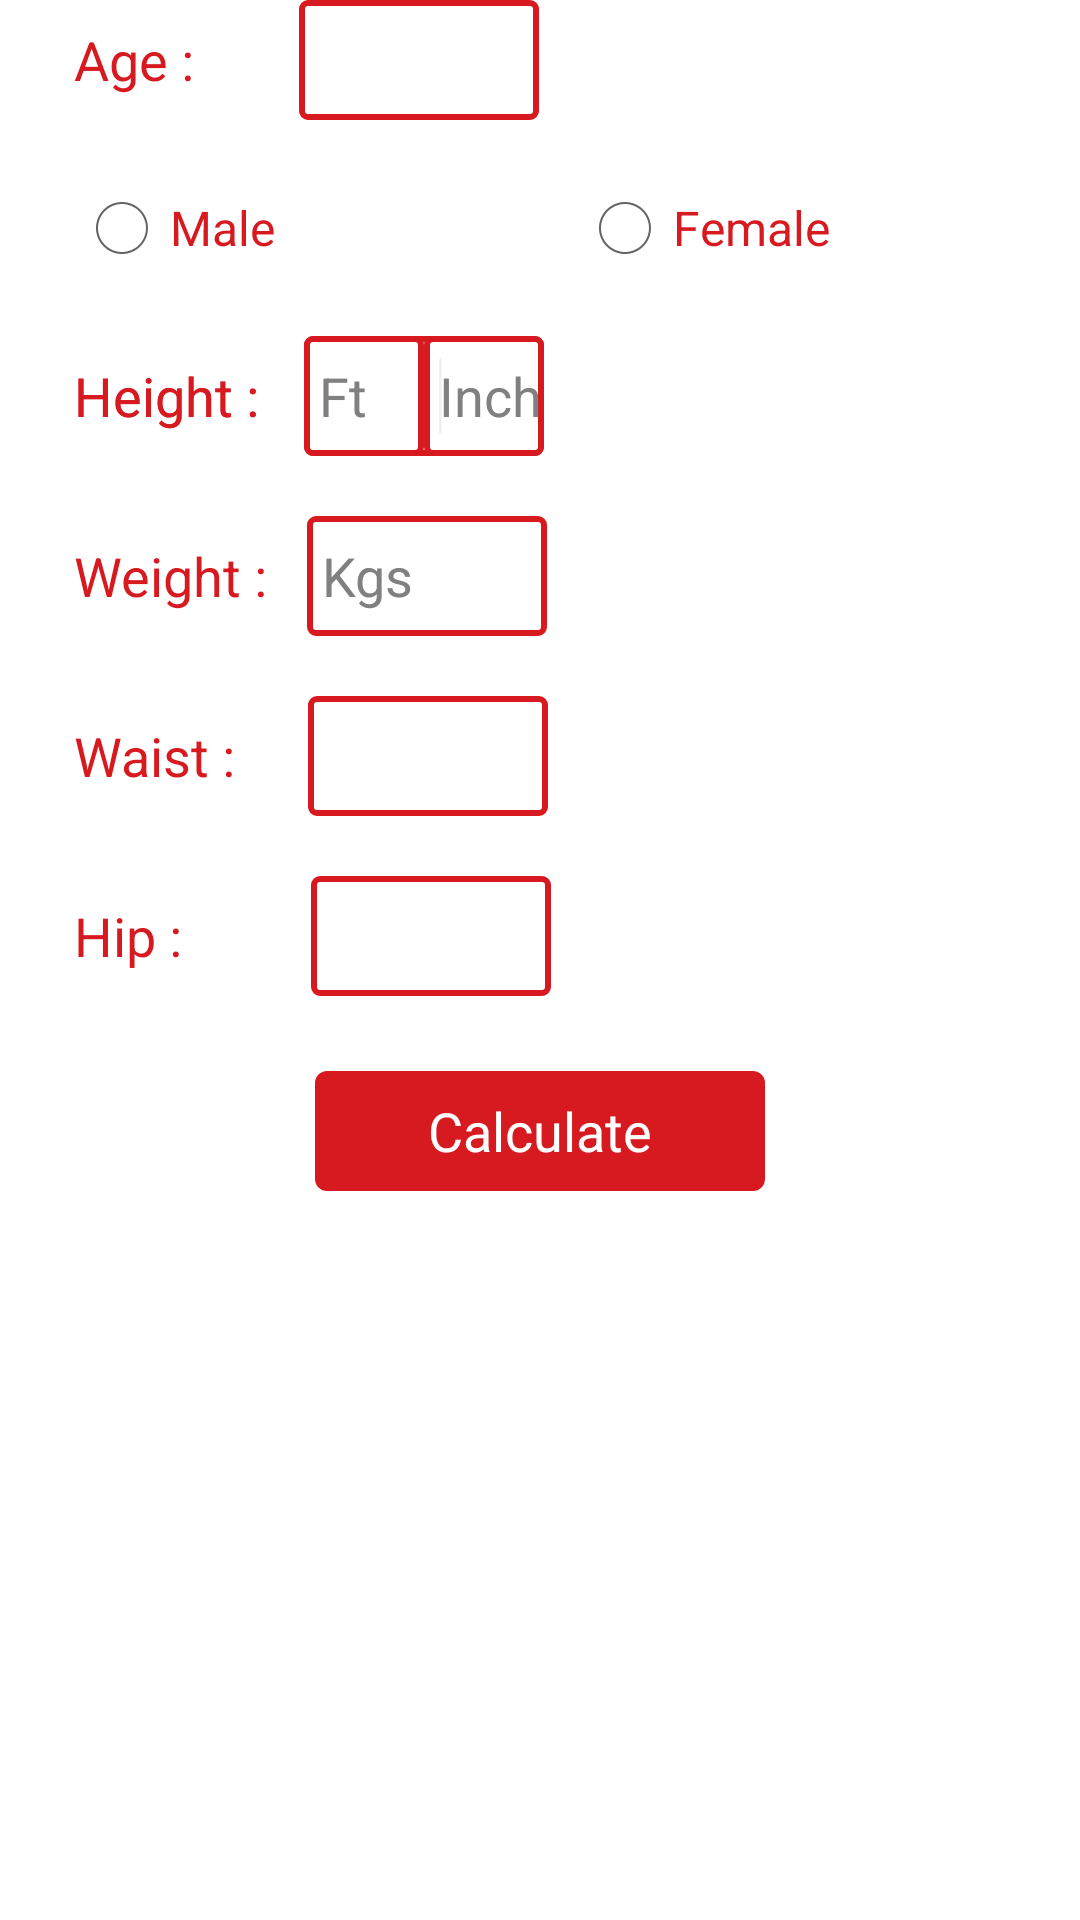

The Android layout XML behind this screen, and the referenced resources:
<!-- AndroidManifest.xml: application theme AppTheme -->
<!-- res/layout/bmicalc.xml -->
<ScrollView xmlns:android="http://schemas.android.com/apk/res/android"
    xmlns:tools="http://schemas.android.com/tools"
    android:layout_width="match_parent"
    android:layout_height="match_parent" >
- 

    <RelativeLayout
        android:layout_width="match_parent"
        android:layout_height="match_parent"
        android:paddingBottom="@dimen/activity_vertical_margin"
        android:paddingLeft="@dimen/activity_horizontal_margin"
        android:paddingRight="@dimen/activity_horizontal_margin"
        android:paddingTop="@dimen/activity_vertical_margin"
        tools:context=".MainActivity" >

        <LinearLayout
            android:id="@+id/agelinear"
            android:layout_width="match_parent"
            android:layout_height="wrap_content"
            android:layout_marginLeft="25dp"
            android:orientation="horizontal" >

            <TextView
                android:layout_width="wrap_content"
                android:layout_height="wrap_content"
                android:text="Age :"
                android:textColor="#d71920"
                android:textSize="18sp" />

            <EditText
                android:id="@+id/age"
                android:layout_width="80dp"
                android:layout_height="40dp"
                android:layout_marginLeft="35dp"
                android:background="@drawable/edittextround"
                android:ems="10"
                android:inputType="number"
                android:paddingLeft="5dp" />
        </LinearLayout>
- 

        <LinearLayout
            android:id="@+id/radiolinear"
            android:layout_width="match_parent"
            android:layout_height="wrap_content"
            android:layout_below="@+id/agelinear"
            android:layout_marginLeft="25dp"
            android:layout_marginTop="20dp"
            android:orientation="horizontal"
            android:weightSum="100" >
- 

            <RadioButton
                android:id="@+id/male"
                android:layout_width="0dp"
                android:layout_height="wrap_content"
                android:layout_alignParentLeft="true"
                android:layout_alignParentTop="true"
                android:layout_weight="50"
                android:text="Male"
                android:textColor="#d71920" />

            <RadioButton
                android:id="@+id/female"
                android:layout_width="0dp"
                android:layout_height="wrap_content"
                android:layout_alignParentTop="true"
                android:layout_toRightOf="@+id/male"
                android:layout_weight="50"
                android:text="Female"
                android:textColor="#d71920" />
        </LinearLayout>

        <LinearLayout
            android:id="@+id/heightlinear"
            android:layout_width="wrap_content"
            android:layout_height="wrap_content"
            android:layout_below="@+id/radiolinear"
            android:layout_marginLeft="25dp"
            android:layout_marginTop="20dp"
            android:orientation="horizontal" >

            <TextView
                android:layout_width="wrap_content"
                android:layout_height="wrap_content"
                android:text="Height :"
                android:textColor="#d71920"
                android:textSize="18sp" />
- 

            <EditText
                android:id="@+id/height"
                android:layout_width="80dp"
                android:layout_height="40dp"
                android:layout_marginLeft="15dp"
                android:background="@drawable/edittextround"
                android:ems="10"
                android:hint="Cms"
                android:inputType="number"
                android:paddingLeft="5dp" >

                <requestFocus />
            </EditText>
        </LinearLayout>
- 

        <LinearLayout
            android:id="@+id/heightlinear1"
            android:layout_width="wrap_content"
            android:layout_height="wrap_content"
            android:layout_below="@+id/radiolinear"
            android:layout_marginLeft="25dp"
            android:layout_marginTop="20dp"
            android:orientation="horizontal" >

            <TextView
                android:layout_width="wrap_content"
                android:layout_height="wrap_content"
                android:text="Height :"
                android:textColor="#d71920"
                android:textSize="18sp" />

            <EditText
                android:id="@+id/heightfeet"
                android:layout_width="40dp"
                android:layout_height="40dp"
                android:layout_marginLeft="15dp"
                android:background="@drawable/edittextround"
                android:ems="10"
                android:hint="Ft"
                android:inputType="number"
                android:paddingLeft="5dp" />
- 

            <EditText
                android:id="@+id/heightinch"
                android:layout_width="40dp"
                android:layout_height="40dp"
                android:background="@drawable/edittextround"
                android:ems="10"
                android:hint="Inch"
                android:inputType="number"
                android:paddingLeft="5dp" >

                <requestFocus />
            </EditText>
        </LinearLayout>
- 

        <LinearLayout
            android:id="@+id/weightlinear"
            android:layout_width="match_parent"
            android:layout_height="wrap_content"
            android:layout_below="@+id/heightlinear"
            android:layout_marginLeft="25dp"
            android:layout_marginTop="20dp"
            android:orientation="horizontal" >

            <TextView
                android:layout_width="wrap_content"
                android:layout_height="wrap_content"
                android:text="Weight :"
                android:textColor="#d71920"
                android:textSize="18sp" />

            <EditText
                android:id="@+id/weight"
                android:layout_width="80dp"
                android:layout_height="40dp"
                android:layout_marginLeft="13dp"
                android:background="@drawable/edittextround"
                android:ems="10"
                android:hint="Kgs"
                android:inputType="number"
                android:paddingLeft="5dp" />
        </LinearLayout>
- 

        <LinearLayout
            android:id="@+id/waistlinear"
            android:layout_width="match_parent"
            android:layout_height="wrap_content"
            android:layout_below="@+id/weightlinear"
            android:layout_marginLeft="25dp"
            android:layout_marginTop="20dp"
            android:orientation="horizontal"
            android:visibility="visible" >

            <TextView
                android:layout_width="wrap_content"
                android:layout_height="wrap_content"
                android:text="Waist :"
                android:textColor="#d71920"
                android:textSize="18sp" />

            <EditText
                android:id="@+id/waist"
                android:layout_width="80dp"
                android:layout_height="40dp"
                android:layout_marginLeft="24dp"
                android:background="@drawable/edittextround"
                android:ems="10"
                android:inputType="number"
                android:paddingLeft="5dp" />
        </LinearLayout>
- 

        <LinearLayout
            android:id="@+id/hiplinear"
            android:layout_width="match_parent"
            android:layout_height="wrap_content"
            android:layout_below="@+id/waistlinear"
            android:layout_marginLeft="25dp"
            android:layout_marginTop="20dp"
            android:orientation="horizontal"
            android:visibility="visible" >

            <TextView
                android:layout_width="wrap_content"
                android:layout_height="wrap_content"
                android:text="Hip :"
                android:textColor="#d71920"
                android:textSize="18sp" />

            <EditText
                android:id="@+id/hip"
                android:layout_width="80dp"
                android:layout_height="40dp"
                android:layout_marginLeft="43dp"
                android:background="@drawable/edittextround"
                android:ems="10"
                android:inputType="number"
                android:paddingLeft="5dp" />
        </LinearLayout>

        <Button
            android:id="@+id/calculate"
            android:layout_width="150dp"
            android:layout_height="40dp"
            android:layout_below="@+id/hiplinear"
            android:layout_centerHorizontal="true"
            android:layout_marginTop="25dp"
            android:background="@drawable/buttoncolor"
            android:text="Calculate"
            android:textColor="#ffffff" />

        <Spinner
            android:id="@+id/spinnerft"
            android:layout_width="wrap_content"
            android:layout_height="wrap_content"
            android:layout_above="@+id/weightlinear"
            android:layout_alignTop="@+id/heightlinear"
            android:layout_toRightOf="@+id/calculate"
            android:background="@drawable/edittextround" />
    </RelativeLayout>

</ScrollView>
<!-- resources referenced by this layout -->
<resources>
  <!-- drawable buttoncolor (drawable) -->
  <?xml version="1.0" encoding="utf-8"?>
  <selector xmlns:android="http://schemas.android.com/apk/res/android" >
       <item android:state_pressed="true">
      <shape  >
      <solid android:color="#bdc3c7"/>
      <corners 
      android:radius="4dp"/>
      </shape>
   </item>
  
   <item android:state_focused="true" >
      <shape xmlns:android="http://schemas.android.com/apk/res/android" >
      <solid android:color="#bdc3c7"/>
      <corners 
      android:radius="4dp"/>
   
      
      </shape>
   </item>
  
   <item android:state_focused="false" >
      <shape xmlns:android="http://schemas.android.com/apk/res/android" >
      <solid android:color="#d71920"/>
      <corners 
      android:radius="4dp"/>
    
      </shape>   
   </item>
  
   <item android:state_pressed="false" >
      <shape xmlns:android="http://schemas.android.com/apk/res/android" >
      <solid android:color="#d71920"/>
      <corners 
      android:radius="4dp"
      />
         
      </shape>
   </item> 
  
  </selector>
  <!-- drawable edittextround (drawable) -->
  <?xml version="1.0" encoding="utf-8"?>
  <shape xmlns:android="http://schemas.android.com/apk/res/android"
    
      android:shape="rectangle" >
  
      <solid android:color="#FFFFFF" />
  
      <stroke
          android:width="2dp"
          android:color="#d71920" />
  
      <corners android:radius="2dp" />
  
  </shape>
  <style name="AppTheme" parent="android:Theme.Holo.Light.DarkActionBar">
          <item name="android:actionBarStyle">@style/ActionBar</item>
          <item name="android:actionBarTabStyle">@style/ActionBarTabStyle</item>
      
      </style>
  <style name="ActionBar" parent="@android:style/Widget.Holo.Light.ActionBar.Solid.Inverse">
          <item name="android:background">@drawable/actionbarbackground</item>
          <item name="android:backgroundStacked">@drawable/actionbarbackground</item>
          <item name="android:backgroundSplit">@drawable/actionbarbackground</item>
      </style>
  <style name="ActionBarTabStyle" parent="@android:style/Widget.Holo.ActionBar.TabView">
          <item name="android:background">@drawable/tab_indicator_ab_blooddonor</item>
      </style>
  <!-- drawable actionbarbackground (drawable) -->
  <?xml version="1.0" encoding="utf-8"?>
  <shape xmlns:android="http://schemas.android.com/apk/res/android"
      android:shape="rectangle"
      android:useLevel="false" >
  
      <gradient
          android:angle="90"
          android:endColor="#d71920"
          android:startColor="#d71920"
          android:type="linear" />
  
  </shape>
  <!-- drawable tab_indicator_ab_blooddonor (drawable) -->
  <?xml version="1.0" encoding="utf-8"?>
  <selector xmlns:android="http://schemas.android.com/apk/res/android">
      
      <item android:state_focused="false" android:state_selected="false" android:state_pressed="false" android:drawable="@android:color/transparent" />
      <item android:state_focused="false" android:state_selected="true"  android:state_pressed="false" android:drawable="@drawable/tab_selected_blooddonor" />
  
      
      <item android:state_focused="true" android:state_selected="false" android:state_pressed="false" android:drawable="@drawable/tab_unselected_focused_blooddonor" />
      <item android:state_focused="true" android:state_selected="true"  android:state_pressed="false" android:drawable="@drawable/tab_selected_focused_blooddonor" />
  
      
      
      <item android:state_focused="false" android:state_selected="false" android:state_pressed="true" android:drawable="@drawable/tab_unselected_pressed_blooddonor" />
      <item android:state_focused="false" android:state_selected="true"  android:state_pressed="true" android:drawable="@drawable/tab_selected_pressed_blooddonor" />
  
      
      <item android:state_focused="true" android:state_selected="false" android:state_pressed="true" android:drawable="@drawable/tab_unselected_pressed_blooddonor" />
      <item android:state_focused="true" android:state_selected="true"  android:state_pressed="true" android:drawable="@drawable/tab_selected_pressed_blooddonor" />
  </selector>
</resources>
